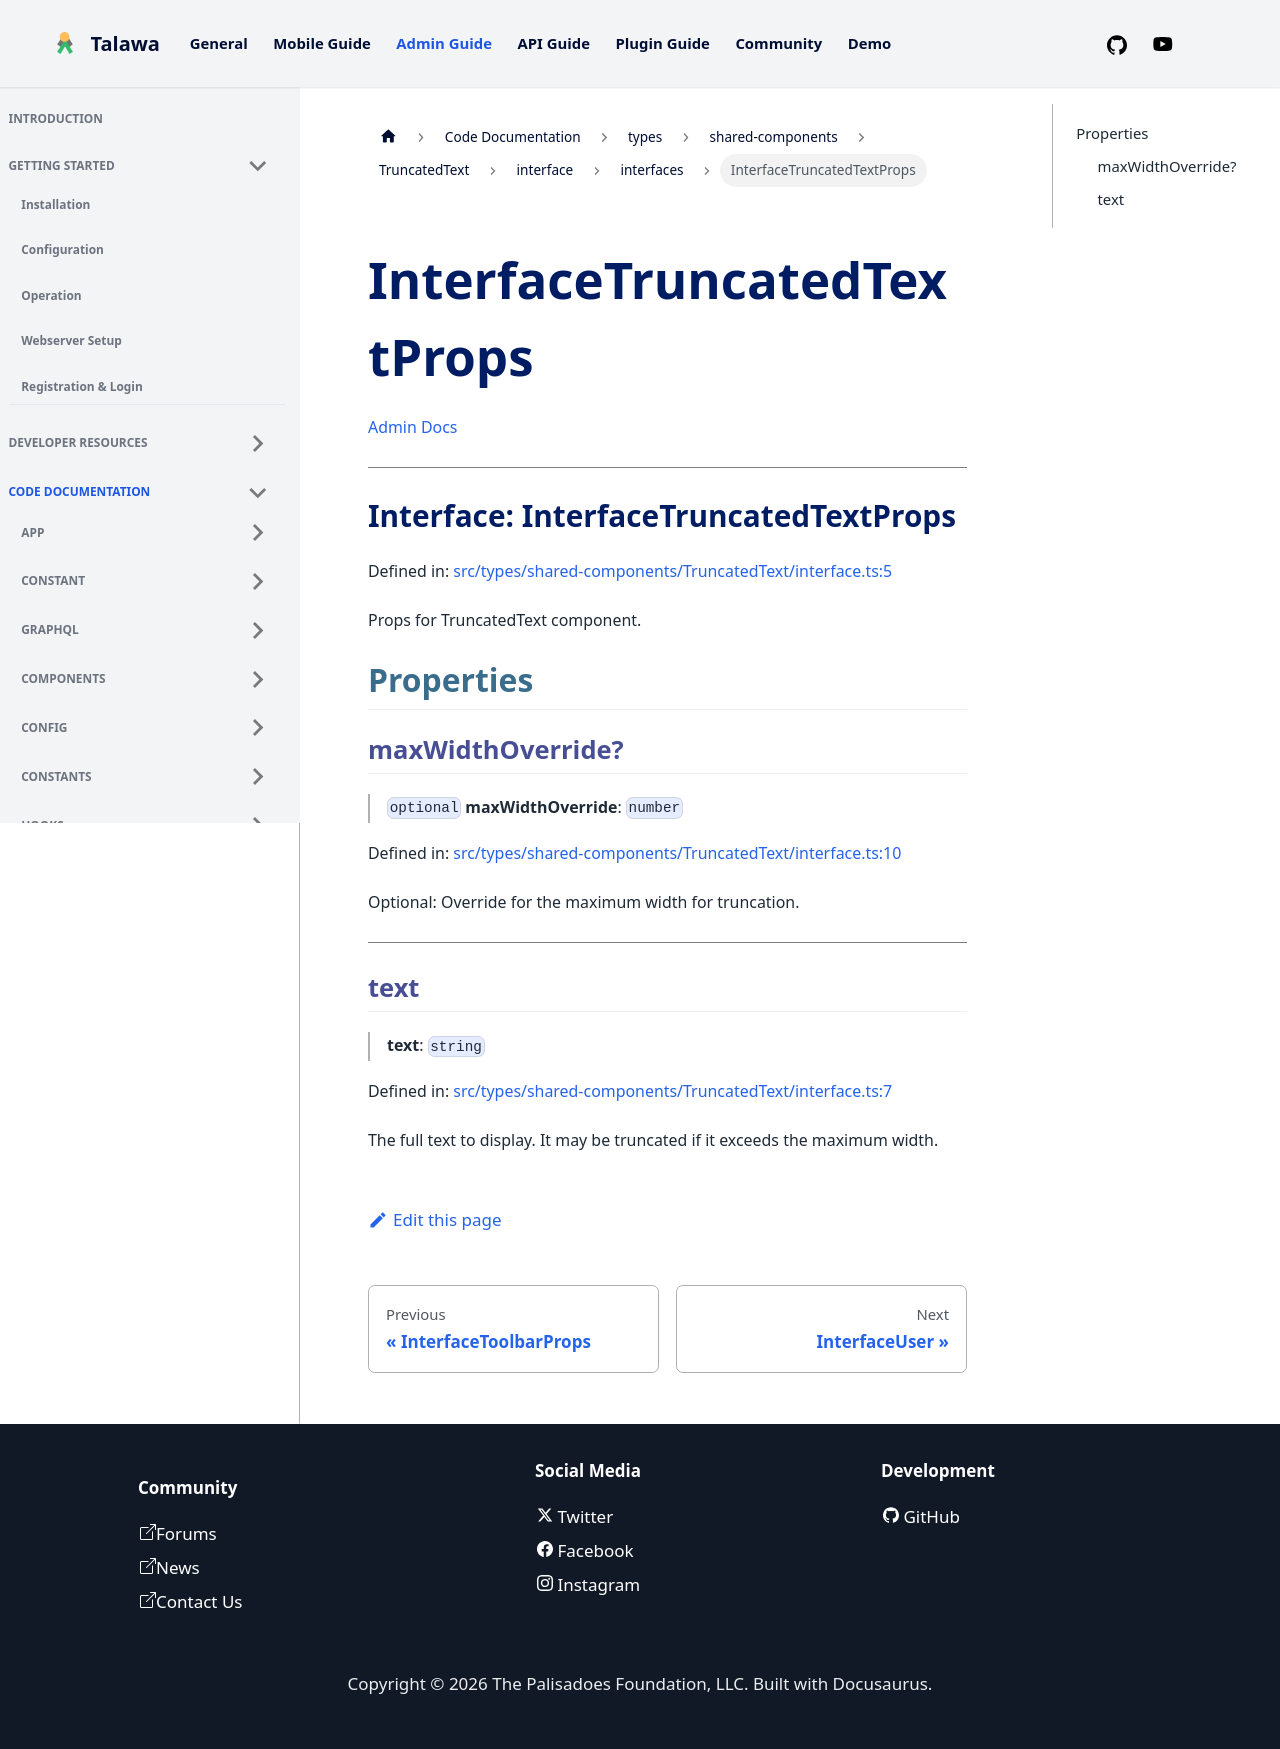

repository: PalisadoesFoundation/talawa-admin · page: docs/auto-docs/types/shared-components/TruncatedText/interface/interfaces/InterfaceTruncatedTextProps/index.html · generator: docusaurus

[Admin Docs](/)

***

# Interface: InterfaceTruncatedTextProps

Defined in: [src/types/shared-components/TruncatedText/interface.ts:5](https://github.com/PalisadoesFoundation/talawa-admin/blob/main/src/types/shared-components/TruncatedText/interface.ts#L5)

Props for TruncatedText component.

## Properties

### maxWidthOverride?

> `optional` **maxWidthOverride**: `number`

Defined in: [src/types/shared-components/TruncatedText/interface.ts:10](https://github.com/PalisadoesFoundation/talawa-admin/blob/main/src/types/shared-components/TruncatedText/interface.ts#L10)

Optional: Override for the maximum width for truncation.

***

### text

> **text**: `string`

Defined in: [src/types/shared-components/TruncatedText/interface.ts:7](https://github.com/PalisadoesFoundation/talawa-admin/blob/main/src/types/shared-components/TruncatedText/interface.ts#L7)

The full text to display. It may be truncated if it exceeds the maximum width.
